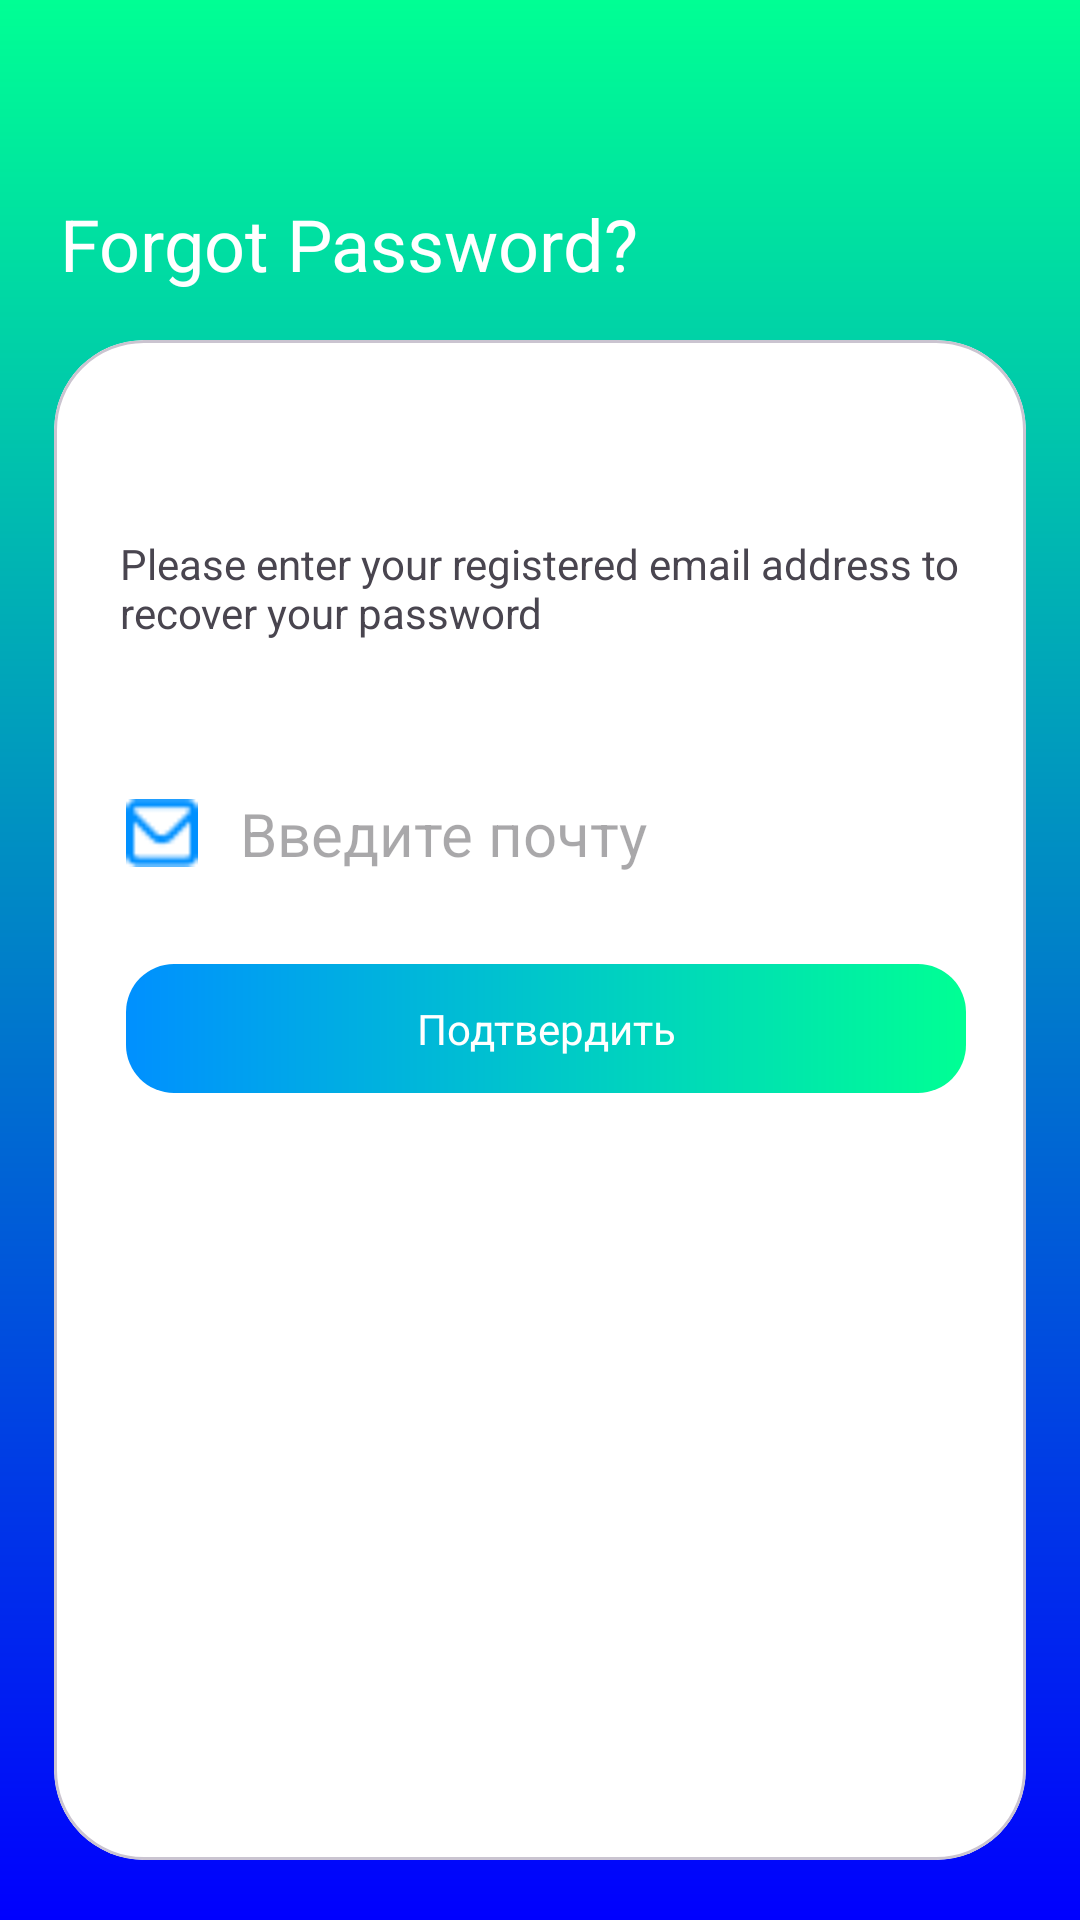

Here is an Android app screen rendered from its layout file. Give the layout XML and the strings, colors and styles it references.
<!-- AndroidManifest.xml: application theme Theme.Hotel -->
<!-- res/layout/fragment_forgot_password.xml -->
<?xml version="1.0" encoding="utf-8"?>
<androidx.constraintlayout.widget.ConstraintLayout xmlns:android="http://schemas.android.com/apk/res/android"
    xmlns:app="http://schemas.android.com/apk/res-auto"
    xmlns:tools="http://schemas.android.com/tools"
    android:layout_width="match_parent"
    android:layout_height="match_parent"
    android:background="@drawable/main_bg_app"
    tools:context=".presentation.registration.forgot_password.ForgotPasswordFragment">


    <TextView
        android:id="@+id/textView"
        android:layout_width="wrap_content"
        android:layout_height="wrap_content"
        android:layout_marginStart="20dp"
        android:layout_marginTop="65dp"
        android:text="Forgot Password?"
        android:textColor="@color/white"
        android:textSize="24sp"
        app:layout_constraintStart_toStartOf="parent"
        app:layout_constraintTop_toTopOf="parent" />

    <com.google.android.material.card.MaterialCardView
        android:layout_width="match_parent"
        android:layout_height="0dp"
        android:layout_marginStart="18dp"
        android:layout_marginTop="16dp"
        android:layout_marginEnd="18dp"
        android:layout_marginBottom="20dp"
        app:cardBackgroundColor="@color/white"
        app:cardCornerRadius="30dp"
        app:cardElevation="0dp"
        app:layout_constraintBottom_toBottomOf="parent"
        app:layout_constraintEnd_toEndOf="parent"
        app:layout_constraintStart_toStartOf="parent"
        app:layout_constraintTop_toBottomOf="@+id/textView">

        <androidx.constraintlayout.widget.ConstraintLayout
            android:layout_width="match_parent"
            android:layout_height="match_parent">


            <TextView
                android:id="@+id/textView5"
                android:layout_width="match_parent"
                android:layout_height="wrap_content"
                android:layout_marginStart="22dp"
                android:layout_marginTop="65dp"
                android:layout_marginEnd="22dp"
                android:text="@string/forgotpass"
                app:layout_constraintEnd_toEndOf="parent"
                app:layout_constraintStart_toStartOf="parent"
                app:layout_constraintTop_toTopOf="parent" />

            <ImageView
                android:id="@+id/im_email"
                android:layout_width="24dp"
                android:layout_height="24dp"
                android:layout_marginStart="24dp"
                android:layout_marginTop="52dp"
                android:src="@drawable/ic_email_"
                app:layout_constraintStart_toStartOf="parent"
                app:layout_constraintTop_toBottomOf="@+id/textView5" />

            <EditText
                android:id="@+id/user_email"
                android:layout_width="0dp"
                android:layout_height="wrap_content"
                android:layout_marginStart="14dp"
                android:layout_marginEnd="20dp"
                android:background="@color/white"
                android:hint="Введите почту"
                android:inputType="textEmailAddress"
                android:textSize="20sp"
                app:layout_constraintBottom_toBottomOf="@+id/im_email"
                app:layout_constraintEnd_toEndOf="parent"
                app:layout_constraintStart_toEndOf="@+id/im_email"
                app:layout_constraintTop_toTopOf="@+id/im_email" />

            <LinearLayout
                android:id="@+id/linearLayout2"
                android:layout_width="0dp"
                android:layout_height="1dp"
                android:layout_marginTop="5dp"
                android:orientation="horizontal"
                app:layout_constraintEnd_toEndOf="@+id/user_email"
                app:layout_constraintStart_toStartOf="@+id/im_email"
                app:layout_constraintTop_toBottomOf="@+id/user_email" />


            <TextView
                android:id="@+id/btn_submit"
                android:layout_width="0dp"
                android:layout_height="43dp"
                android:layout_marginTop="30dp"
                android:background="@drawable/create_acc_bg"
                android:gravity="center"
                android:text="Подтвердить"
                android:textColor="@color/white"
                app:layout_constraintEnd_toEndOf="@+id/user_email"
                app:layout_constraintStart_toStartOf="@+id/im_email"
                app:layout_constraintTop_toBottomOf="@+id/user_email" />


        </androidx.constraintlayout.widget.ConstraintLayout>
    </com.google.android.material.card.MaterialCardView>

</androidx.constraintlayout.widget.ConstraintLayout>
<!-- resources referenced by this layout -->
<resources>
  <color name="white">#FFFFFFFF</color>
  <!-- drawable create_acc_bg (drawable) -->
  <?xml version="1.0" encoding="utf-8"?>
  <shape android:shape="rectangle" xmlns:android="http://schemas.android.com/apk/res/android">
  
      <corners android:radius="16dp"/>
      <gradient android:startColor="#0090FF" android:endColor="#00FF94"/>
  </shape>
  <!-- drawable ic_email_: png bitmap (drawable, 363 bytes) -->
  <!-- drawable main_bg_app (drawable) -->
  <?xml version="1.0" encoding="utf-8"?>
  <shape android:shape="rectangle" xmlns:android="http://schemas.android.com/apk/res/android">
  
      <gradient android:startColor="#00FF94" android:endColor="#0000FE" android:angle="270"/>
  </shape>
  <string name="forgotpass">Please enter your registered email address to recover your password</string>
  <style name="Theme.Hotel" parent="Base.Theme.Hotel" />
  <style name="Base.Theme.Hotel" parent="Theme.Material3.DayNight.NoActionBar">
          
          
          <item name="android:statusBarColor">#00FF94</item>
          <item name="android:windowLightStatusBar">true</item>
      </style>
</resources>
